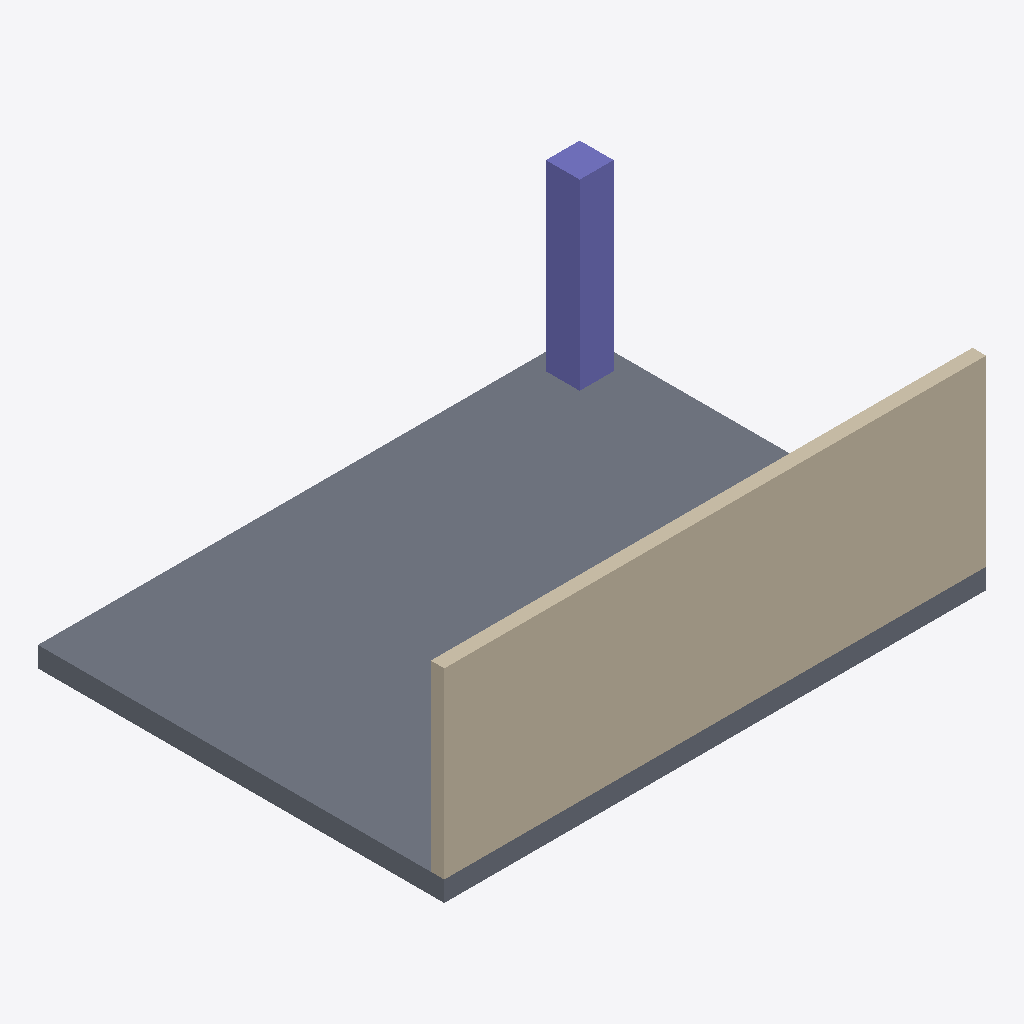
Isometric view of an IFC building model (IFC-SPF (STEP), schema IFC2X3, length unit millimetre), seen from the south-west, elements coloured by IFC class: 1 slab (grey), 1 wall (beige), 1 column (violet).
Extent 8.0 m × 6.0 m × 3.0 m (x, y, z). Storeys (1): 1F at 0.00 m. Elements (3): 1 IfcColumn, 1 IfcSlab, 1 IfcWallStandardCase.

HEADER;
FILE_DESCRIPTION(('ViewDefinition [CoordinationView]'),'2;1');
FILE_NAME('model.ifc','2026-09-18T00:00:00',('ifcviewer'),('ifcviewer'),'hand-written sample','ifcviewer','');
FILE_SCHEMA(('IFC2X3'));
ENDSEC;
DATA;
#30=IFCPROJECT('0YvctVUKr0kugbFTf53O9L',#5,'サンプル IFC',$,$,$,$,(#24),#14);
#41=IFCSITE('2Bq0Xv1Hn8Hwf0ZtQ3Yb6m',#5,'敷地',$,$,#40,$,$,.ELEMENT.,$,$,$,$,$);
#43=IFCBUILDING('1kTvXnbbzCWw8lcMd1dR4o',#5,'構造体',$,$,#42,$,$,.ELEMENT.,$,$,$);
#45=IFCBUILDINGSTOREY('0lY6P5Ur90TAQnnnI6wtnb',#5,'1F',$,$,#44,$,$,.ELEMENT.,0.0);
#69=IFCSLAB('2KbI3lUaT3IxVXqh7Ah6kF',#5,'床版',$,$,#68,#67,$,.FLOOR.);
#77=IFCWALLSTANDARDCASE('3vB2YO$MX4xv5uCqZZG05x',#5,'壁 A',$,$,#76,#75,$);
#87=IFCCOLUMN('0Qv7hSRyb9Rv3vH9GfJmsK',#5,'柱 C1',$,$,#86,#85,$);
ENDSEC;
